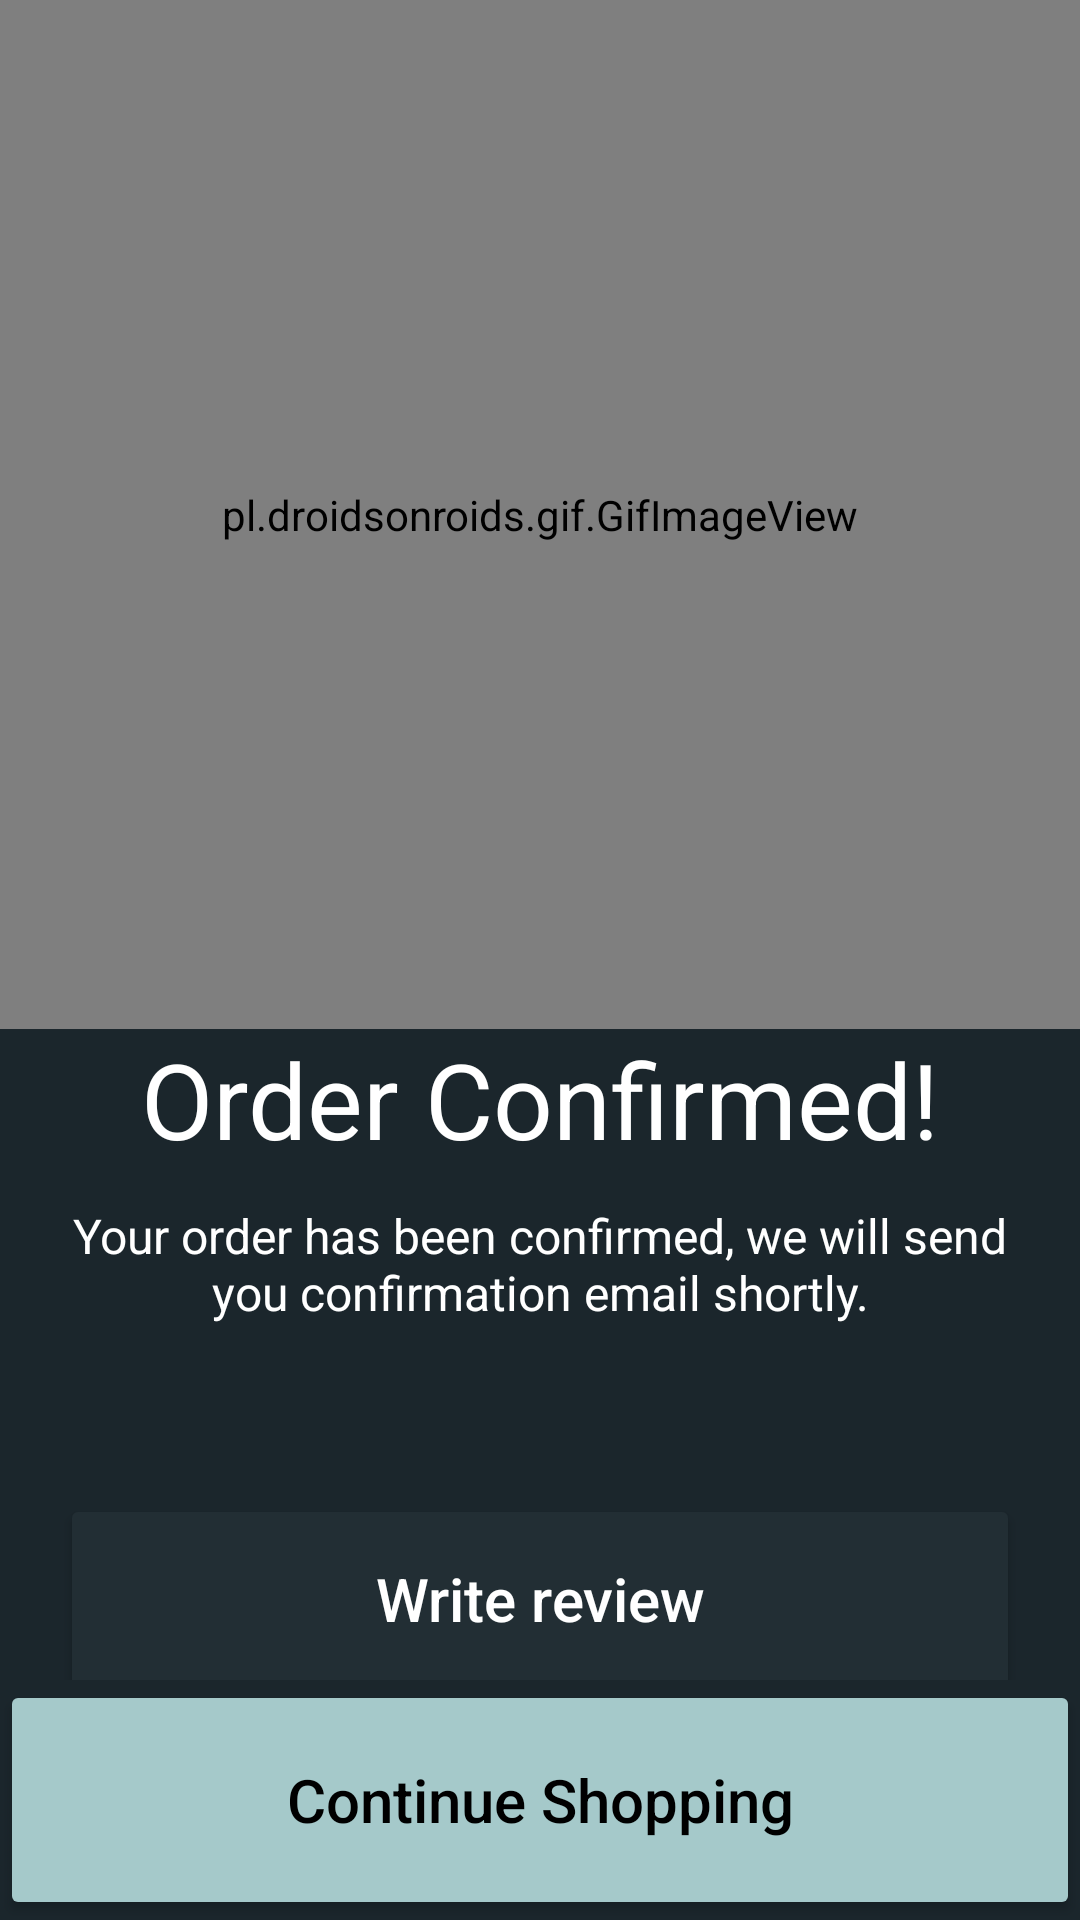

Write the Android layout XML for this screen, with the resource values it uses.
<!-- AndroidManifest.xml: application theme Theme.Btl -->
<!-- res/layout/activity_order_successfully.xml -->
<?xml version="1.0" encoding="utf-8"?>
<androidx.constraintlayout.widget.ConstraintLayout
    xmlns:android="http://schemas.android.com/apk/res/android"
    xmlns:tools="http://schemas.android.com/tools"
    xmlns:app="http://schemas.android.com/apk/res-auto"
    android:layout_width="match_parent"
    android:layout_height="match_parent"
    android:background="@color/primaryBackground"
    tools:context=".OrderSuccessfullyActivity">

  <LinearLayout
      android:layout_width="match_parent"
      android:layout_height="match_parent"
      android:orientation="vertical"
      tools:layout_editor_absoluteX="1dp"
      tools:layout_editor_absoluteY="1dp"
      tools:ignore="MissingConstraints">

    <LinearLayout
        android:layout_width="match_parent"
        android:layout_height="343dp"
        android:orientation="horizontal"
        android:gravity="center"

        >

      <pl.droidsonroids.gif.GifImageView
          android:id="@+id/order_successfully"
          android:layout_width="match_parent"
          android:layout_height="match_parent"
          android:background="@color/primaryBackground"
          android:src="@drawable/order_confirm" />

    </LinearLayout>

    <LinearLayout
        android:layout_width="match_parent"
        android:layout_height="110dp"
        android:orientation="vertical">

      <TextView
          android:id="@+id/textView"
          android:layout_width="match_parent"
          android:layout_height="wrap_content"
          android:gravity="center"
          android:lineHeight="31sp"
          android:text="Order Confirmed!"
          android:textColor="@color/white"
          android:textSize="35sp"
          />

      <TextView
          android:id="@+id/textView2"
          android:layout_width="match_parent"
          android:layout_height="wrap_content"
          android:layout_marginLeft="15dp"
          android:layout_marginRight="15dp"
          android:textSize="16dp"
          android:layout_weight="1"
          android:gravity="center"
          android:textColor="@color/white"
          android:text="Your order has been confirmed, we will send you confirmation email shortly." />
    </LinearLayout>

    <LinearLayout
        android:layout_width="match_parent"
        android:layout_height="wrap_content"
        android:orientation="vertical"
        android:layout_weight="1"
        android:layout_marginTop="30dp">

        <Button

            android:layout_marginTop="15dp"
            android:layout_marginLeft="20dp"
            android:layout_marginRight="20dp"
            android:id="@+id/gotoOrdesSuccessfullyButton"
            android:layout_width="match_parent"
            android:layout_height="70dp"
            android:inputType="textCapSentences"
            android:insetTop="0dp"
            android:insetBottom="0dp"
            android:text="Write review"
            android:textColor="@color/white"
            android:textSize="20dp"
            android:backgroundTint="@color/backButton"
            app:cornerRadius="0dp">

        </Button>
    </LinearLayout>

    <LinearLayout
        android:layout_width="match_parent"
        android:layout_height="80dp"
        android:orientation="vertical">

      <Button
          android:id="@+id/continueShopping"
          android:layout_width="match_parent"
          android:layout_height="80dp"
          android:backgroundTint="@color/primaryButtonBackground"
          android:inputType="textCapSentences"
          android:insetTop="0dp"
          android:insetBottom="0dp"
          android:text="Continue Shopping"
          android:textColor="@color/black"
          android:textSize="20dp"
          app:cornerRadius="0dp"></Button>
    </LinearLayout>
  </LinearLayout>
</androidx.constraintlayout.widget.ConstraintLayout>
<!-- resources referenced by this layout -->
<resources>
  <color name="backButton">#222E34</color>
  <color name="black">#FF000000</color>
  <color name="primaryBackground">#1B262C</color>
  <color name="primaryButtonBackground">#A5C9CA</color>
  <color name="white">#FFFFFFFF</color>
  <style name="Theme.Btl" parent="Theme.MaterialComponents.DayNight.NoActionBar">
          
          <item name="colorPrimary">@color/purple_500</item>
          <item name="colorPrimaryVariant">@color/purple_700</item>
          <item name="colorOnPrimary">@color/white</item>
          
          <item name="colorSecondary">@color/teal_200</item>
          <item name="colorSecondaryVariant">@color/teal_700</item>
          <item name="colorOnSecondary">@color/black</item>
          
          <item name="android:statusBarColor">?attr/colorPrimaryVariant</item>
          
      </style>
  <color name="purple_500">#FF6200EE</color>
  <color name="purple_700">#FF3700B3</color>
  <color name="teal_200">#FF03DAC5</color>
  <color name="teal_700">#FF018786</color>
</resources>
